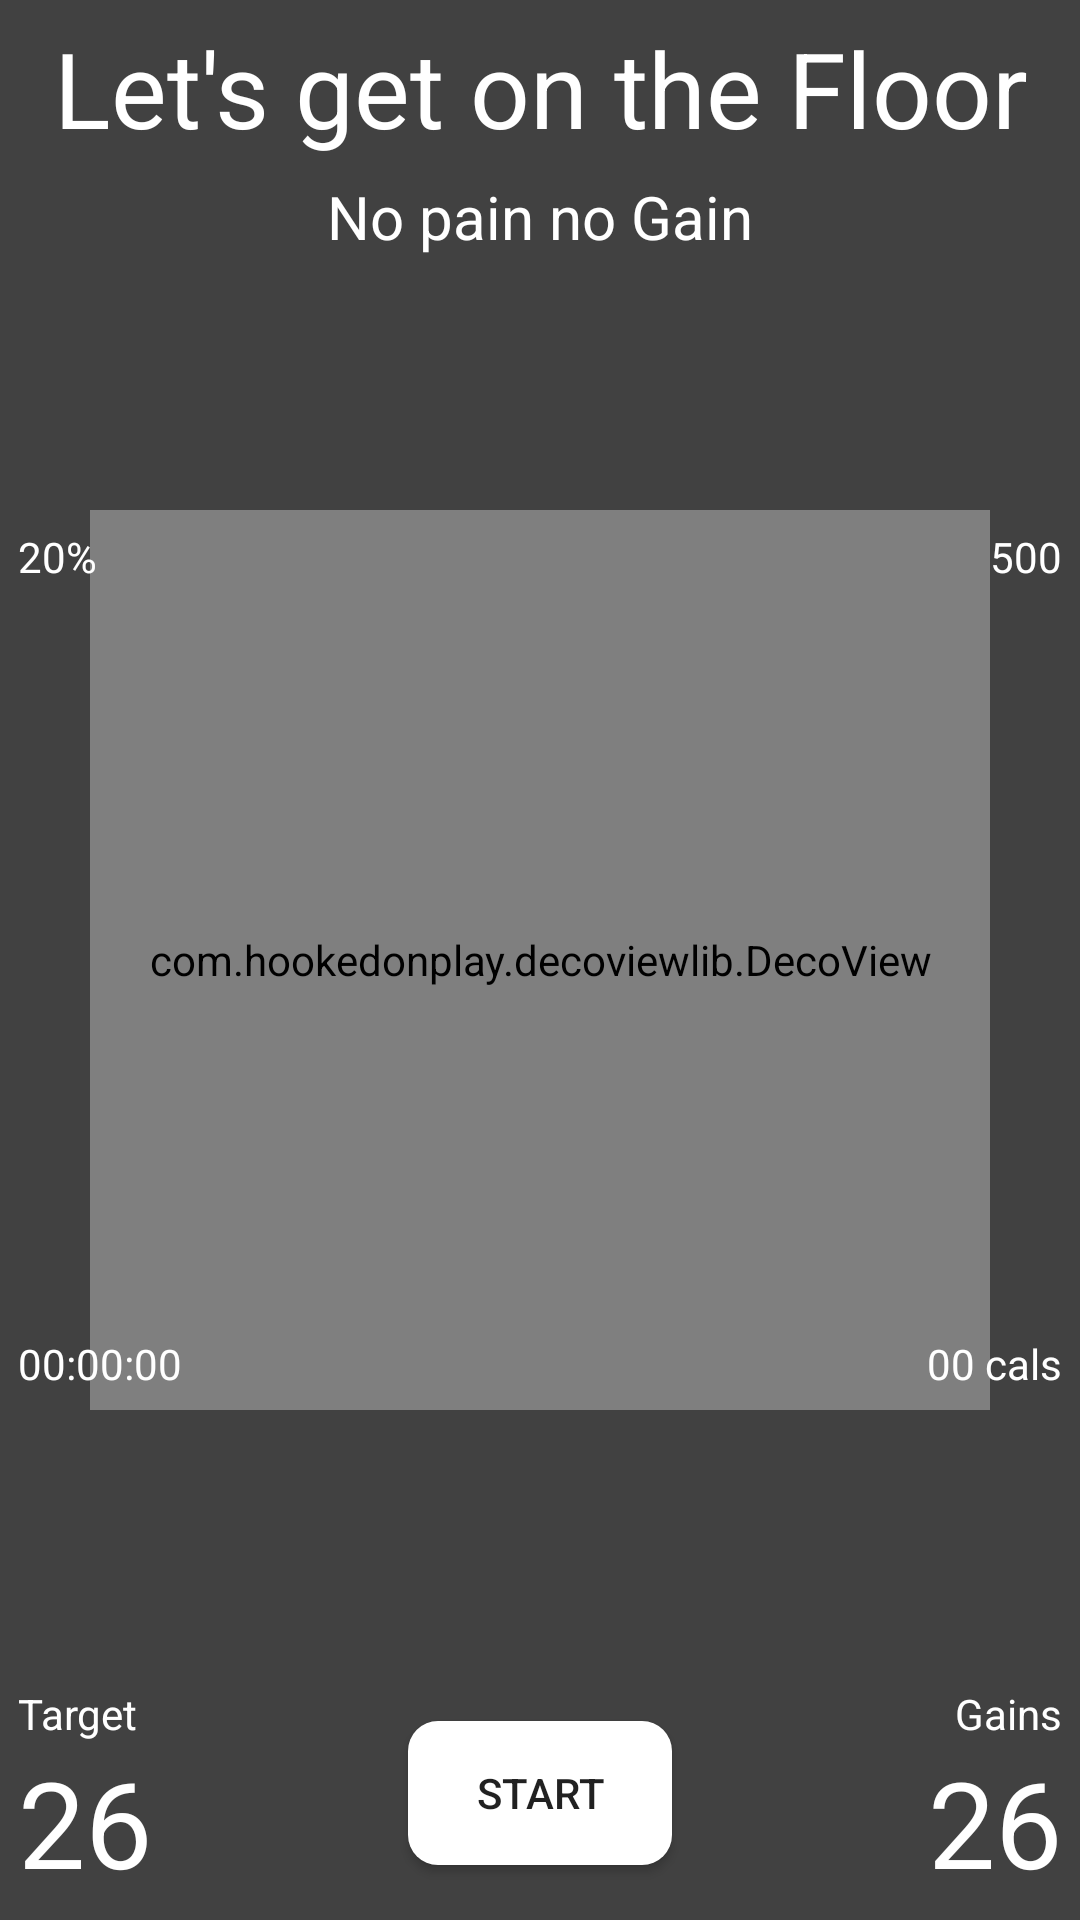

Layout XML and referenced resources for this Android screen:
<!-- AndroidManifest.xml: application theme AppTheme -->
<!-- res/layout/fragment_counter.xml -->
<?xml version="1.0" encoding="utf-8"?>

<FrameLayout xmlns:android="http://schemas.android.com/apk/res/android"
    android:layout_width="match_parent"
    android:layout_height="match_parent"
    android:background="#414141">
    <LinearLayout
        android:layout_margin="@dimen/margin_x2"
        android:layout_gravity="top|center"
        android:orientation="vertical"
        android:layout_width="match_parent"
        android:layout_height="wrap_content">
        <TextView
            android:textColor="@color/colorPrimaryText"
            android:id="@+id/counter_head"
            android:layout_margin="@dimen/margin_x2"
            android:textSize="35sp"
            android:gravity="center"
            android:text="Let's get on the Floor"
            android:layout_width="match_parent"
            android:layout_height="wrap_content" />
        <TextView
            android:textColor="@color/colorPrimaryText"
            android:id="@+id/counter_subhead"
            android:layout_margin="@dimen/margin_x2"
            android:textSize="20sp"
            android:gravity="center"
            android:text="No pain no Gain"
            android:layout_width="match_parent"
            android:layout_height="wrap_content" />
    </LinearLayout>

    <FrameLayout
        android:layout_width="match_parent"
        android:layout_height="wrap_content"
        android:layout_gravity="center"
        android:orientation="vertical">
        <TextView
            android:textColor="@color/colorPrimaryText"
            android:id="@+id/counter_count"
            android:textSize="200sp"
            android:text="26"
            android:layout_gravity="center"
            android:layout_width="wrap_content"
            android:layout_height="wrap_content" />

        <com.hookedonplay.decoviewlib.DecoView
            android:id="@+id/counter_decoView"
            android:layout_gravity="center"
            android:layout_width="300dp"
            android:layout_height="300dp" />
        <TextView
            android:textColor="@color/colorPrimaryText"
            android:id="@+id/counter_time"
            android:layout_gravity="bottom|start"
            android:layout_margin="@dimen/margin_x3"
            android:text="00:00:00"
            android:layout_width="wrap_content"
            android:layout_height="wrap_content" />
        <TextView
            android:textColor="@color/colorPrimaryText"
            android:id="@+id/counter_goal"
            android:layout_gravity="top|end"
            android:layout_margin="@dimen/margin_x3"
            android:text="500"
            android:layout_width="wrap_content"
            android:layout_height="wrap_content" />
        <TextView
            android:textColor="@color/colorPrimaryText"
            android:id="@+id/counter_goalperc"
            android:layout_gravity="top|start"
            android:layout_margin="@dimen/margin_x3"
            android:text="20%"
            android:layout_width="wrap_content"
            android:layout_height="wrap_content" />
        <TextView
            android:textColor="@color/colorPrimaryText"
            android:id="@+id/counter_cals"
            android:layout_gravity="bottom|end"
            android:layout_margin="@dimen/margin_x3"
            android:text="00 cals"
            android:layout_width="wrap_content"
            android:layout_height="wrap_content" />

    </FrameLayout>

    <FrameLayout
        android:layout_width="match_parent"
        android:layout_height="wrap_content"
        android:layout_gravity="bottom"
        android:layout_margin="@dimen/margin_x3"
        android:gravity="center"
        android:orientation="vertical">
        <LinearLayout
            android:orientation="vertical"
            android:layout_width="wrap_content"
            android:layout_height="wrap_content">
            <TextView
                android:textColor="@color/colorPrimaryText"
                android:text="Target"
                android:layout_width="wrap_content"
                android:layout_height="wrap_content" />
            <LinearLayout
                android:orientation="horizontal"
                android:layout_width="wrap_content"
                android:layout_height="wrap_content">
                <TextView
                    android:textColor="@color/colorPrimaryText"
                    android:id="@+id/counter_targetView"
                    android:textSize="40sp"
                    android:text="26"
                    android:gravity="center"
                    android:layout_gravity="center"
                    android:layout_width="match_parent"
                    android:layout_height="wrap_content" />

            </LinearLayout>
        </LinearLayout>
        <LinearLayout
            android:layout_gravity="end"
            android:orientation="vertical"
            android:layout_width="wrap_content"
            android:layout_height="wrap_content">
            <TextView
                android:layout_gravity="end"
                android:textColor="@color/colorPrimaryText"
                android:gravity="end"
                android:text="Gains"
                android:layout_width="wrap_content"
                android:layout_height="wrap_content" />
            <LinearLayout
                android:orientation="horizontal"
                android:layout_width="wrap_content"
                android:layout_height="wrap_content">
                <TextView
                    android:textColor="@color/colorPrimaryText"
                    android:id="@+id/counter_gains"
                    android:textSize="40sp"
                    android:text="26"
                    android:gravity="center"
                    android:layout_gravity="center"
                    android:layout_width="match_parent"
                    android:layout_height="wrap_content" />


            </LinearLayout>
        </LinearLayout>
        <Button
            android:background="@drawable/shape_btn_white"
            android:id="@+id/counter_start"
            android:padding="@dimen/padding_x2"
            android:layout_margin="@dimen/margin_x2"
            android:layout_gravity="center"
            android:text="Start"
            android:layout_width="wrap_content"
            android:layout_height="wrap_content" />
        <Button
            android:background="@drawable/shape_btn_white"
            android:visibility="invisible"
            android:id="@+id/counter_stop"
            android:padding="@dimen/padding_x2"
            android:layout_margin="@dimen/margin_x2"
            android:layout_gravity="center"
            android:text="Stop"
            android:layout_width="wrap_content"
            android:layout_height="wrap_content" />


    </FrameLayout>


</FrameLayout>
<!-- resources referenced by this layout -->
<resources>
  <color name="colorPrimaryText">#FFF</color>
  <dimen name="margin_x2">3dp</dimen>
  <dimen name="margin_x3">6dp</dimen>
  <dimen name="padding_x2">3dp</dimen>
  <!-- drawable shape_btn_white (drawable) -->
  <?xml version="1.0" encoding="utf-8"?>
  
  <shape xmlns:android="http://schemas.android.com/apk/res/android">
      <corners android:radius="10dp"/>
      <solid android:color="#fff"/>
  </shape>
  <style name="AppTheme" parent="Base.Theme.AppCompat.Light.DarkActionBar">
          
          <item name="windowActionBar">false</item>
          <item name="windowNoTitle">true</item>
          <item name="colorPrimary">@color/colorPrimary</item>
          <item name="colorPrimaryDark">@color/colorPrimaryDark</item>
          <item name="colorAccent">@color/colorAccent</item>
          <item name="android:screenOrientation">portrait</item>
          <item name="android:windowFullscreen">true</item>
          <item name="android:keepScreenOn">true</item>
      </style>
  <color name="colorPrimary">#3F51B5</color>
  <color name="colorPrimaryDark">#303F9F</color>
  <color name="colorAccent">#26c6da</color>
</resources>
